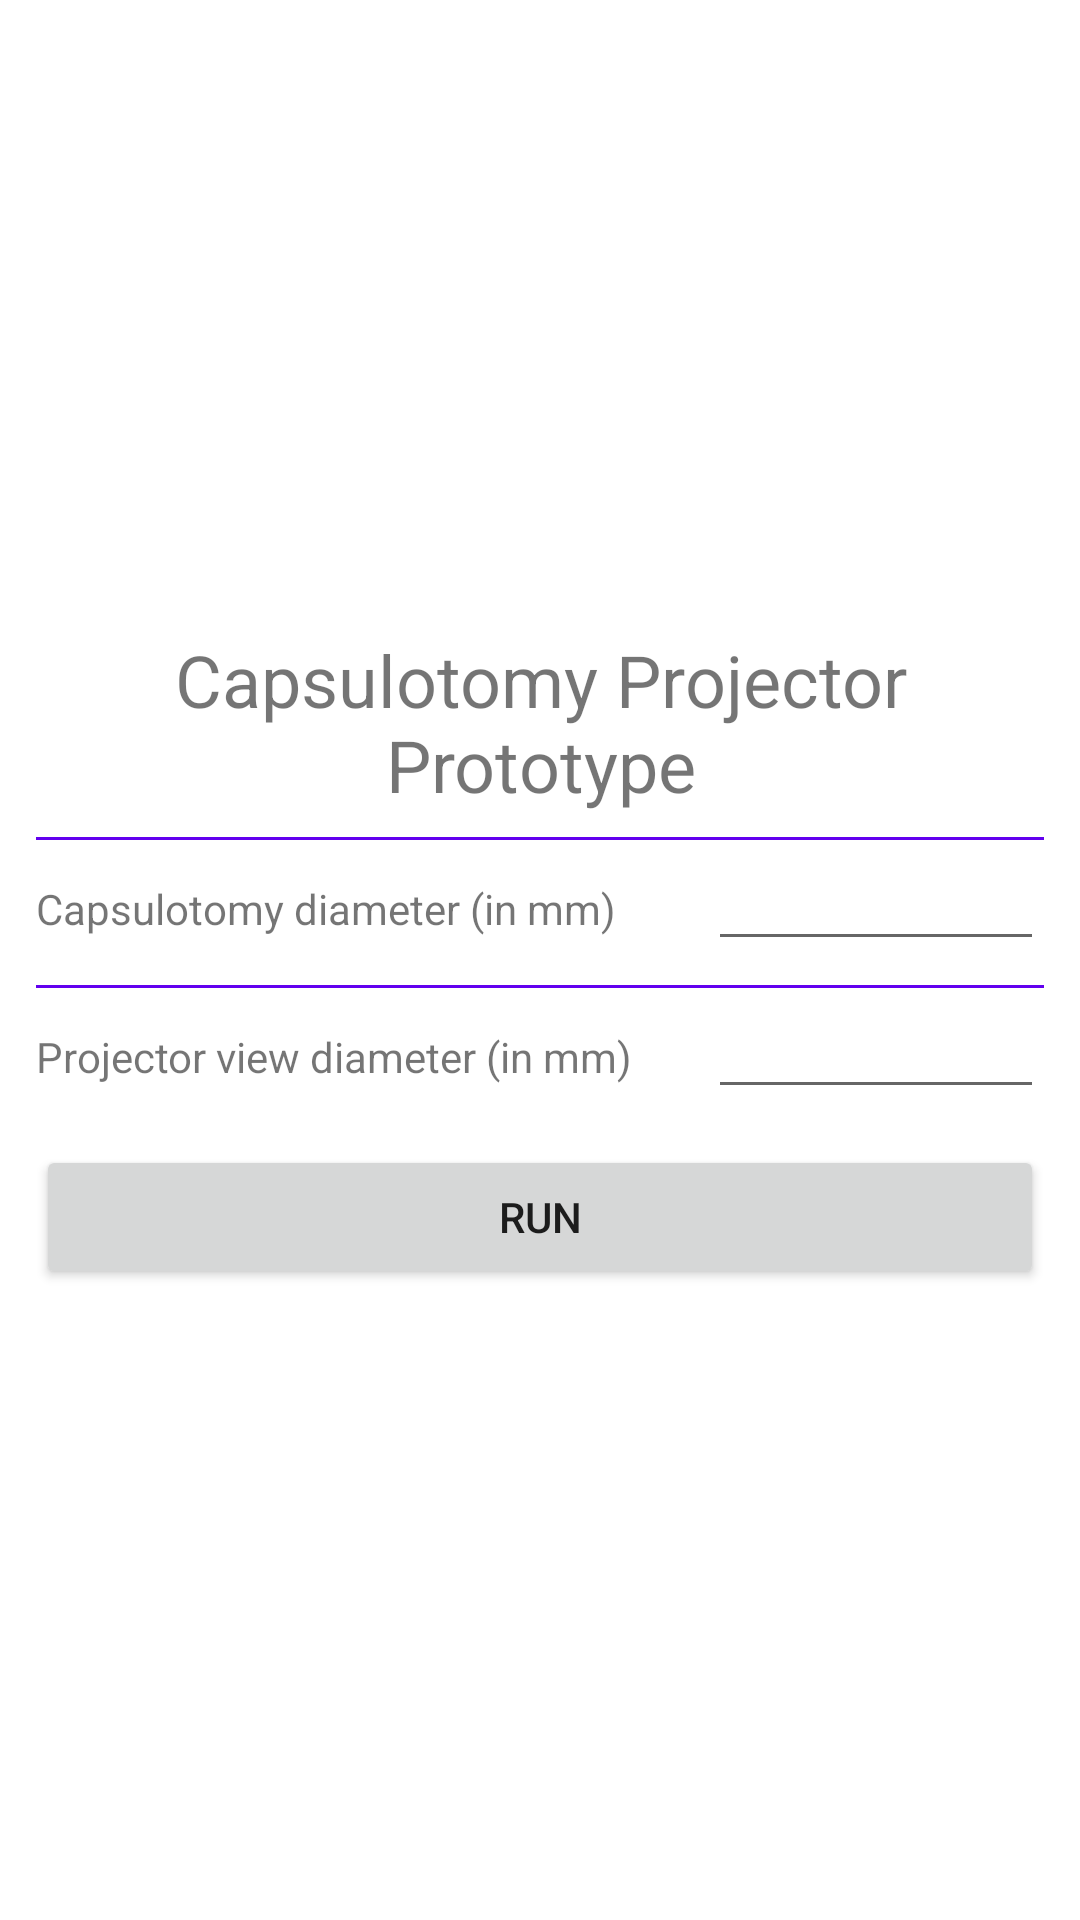

Reconstruct the res/layout file that produces this screen, plus the resources it refers to.
<!-- AndroidManifest.xml: application theme Theme.CataractSurgeryTrainingApplication -->
<!-- res/layout/activity_capsulotomy_projector_prototype_menu.xml -->
<?xml version="1.0" encoding="utf-8"?>
<androidx.constraintlayout.widget.ConstraintLayout xmlns:android="http://schemas.android.com/apk/res/android"
    xmlns:app="http://schemas.android.com/apk/res-auto"
    xmlns:tools="http://schemas.android.com/tools"
    android:layout_width="match_parent"
    android:layout_height="match_parent"
    tools:context=".CapsulotomyMenuActivity">

    <LinearLayout
        android:layout_width="match_parent"
        android:layout_height="wrap_content"
        android:orientation="vertical"
        android:paddingHorizontal="12dp"
        app:layout_constraintBottom_toBottomOf="parent"
        app:layout_constraintEnd_toEndOf="parent"
        app:layout_constraintStart_toStartOf="parent"
        app:layout_constraintTop_toTopOf="parent">

        <TextView
            android:layout_width="match_parent"
            android:layout_height="0dp"
            android:layout_weight="2"
            android:gravity="center_horizontal"
            android:text="Capsulotomy Projector Prototype"
            android:textAlignment="center"
            android:textSize="24sp" />

        <LinearLayout
            android:layout_width="match_parent"
            android:layout_height="0dp"
            android:layout_marginTop="8dp"
            android:layout_weight="2"
            android:background="@drawable/top_border"
            android:orientation="vertical">

            <LinearLayout
                android:layout_width="match_parent"
                android:layout_height="wrap_content"
                android:orientation="horizontal">

                <TextView
                    android:layout_width="0dp"
                    android:layout_height="wrap_content"
                    android:layout_weight="2"
                    android:text="Capsulotomy diameter (in mm)" />

                <EditText
                    android:id="@+id/capsulotomyDiameterEditText"
                    android:layout_width="0dp"
                    android:layout_height="wrap_content"
                    android:layout_weight="1"
                    android:ems="10"
                    android:inputType="numberDecimal" />

            </LinearLayout>
        </LinearLayout>

        <LinearLayout
            android:layout_width="match_parent"
            android:layout_height="0dp"
            android:layout_marginTop="8dp"
            android:layout_weight="2"
            android:background="@drawable/top_border"
            android:orientation="vertical">

            <LinearLayout
                android:layout_width="match_parent"
                android:layout_height="wrap_content"
                android:orientation="horizontal">

                <TextView
                    android:layout_width="0dp"
                    android:layout_height="wrap_content"
                    android:layout_weight="2"
                    android:text="Projector view diameter (in mm)" />

                <EditText
                    android:id="@+id/projectorViewDiameterEditText"
                    android:layout_width="0dp"
                    android:layout_height="wrap_content"
                    android:layout_weight="1"
                    android:ems="10"
                    android:inputType="numberDecimal" />

            </LinearLayout>
        </LinearLayout>

        <Button
            android:layout_width="match_parent"
            android:layout_height="wrap_content"
            android:layout_marginTop="12dp"
            android:onClick="startCapsulotomyStage"
            android:text="run" />

    </LinearLayout>

</androidx.constraintlayout.widget.ConstraintLayout>
<!-- resources referenced by this layout -->
<resources>
  <!-- drawable top_border (drawable) -->
  <?xml version="1.0" encoding="utf-8"?>
  <layer-list xmlns:android="http://schemas.android.com/apk/res/android">
      <item>
          <shape android:shape="rectangle">
              <stroke
                  android:width="1dp"
                  android:color="@color/purple_500" />
          </shape>
      </item>
      <item android:top="1dp">
          <shape android:shape="rectangle">
              <stroke android:width="2dp" android:color="@color/white" />
          </shape>
      </item>
  </layer-list>
  <style name="Theme.CataractSurgeryTrainingApplication" parent="Theme.MaterialComponents.DayNight.DarkActionBar">
          
          <item name="colorPrimary">@color/purple_500</item>
          <item name="colorPrimaryVariant">@color/purple_700</item>
          <item name="colorOnPrimary">@color/white</item>
          
          <item name="colorSecondary">@color/teal_200</item>
          <item name="colorSecondaryVariant">@color/teal_700</item>
          <item name="colorOnSecondary">@color/black</item>
          
          <item name="android:statusBarColor" tools:targetApi="l">?attr/colorPrimaryVariant</item>
          
      </style>
  <!-- not gathered from this repository: default colours our renderer supplied (Android Studio template values) -->
  <color name="purple_500">#FF6200EE</color>
  <color name="purple_700">#FF3700B3</color>
  <color name="teal_200">#FF03DAC5</color>
  <color name="teal_700">#FF018786</color>
  <color name="black">#FF000000</color>
  <color name="white">#FFFFFFFF</color>
</resources>
